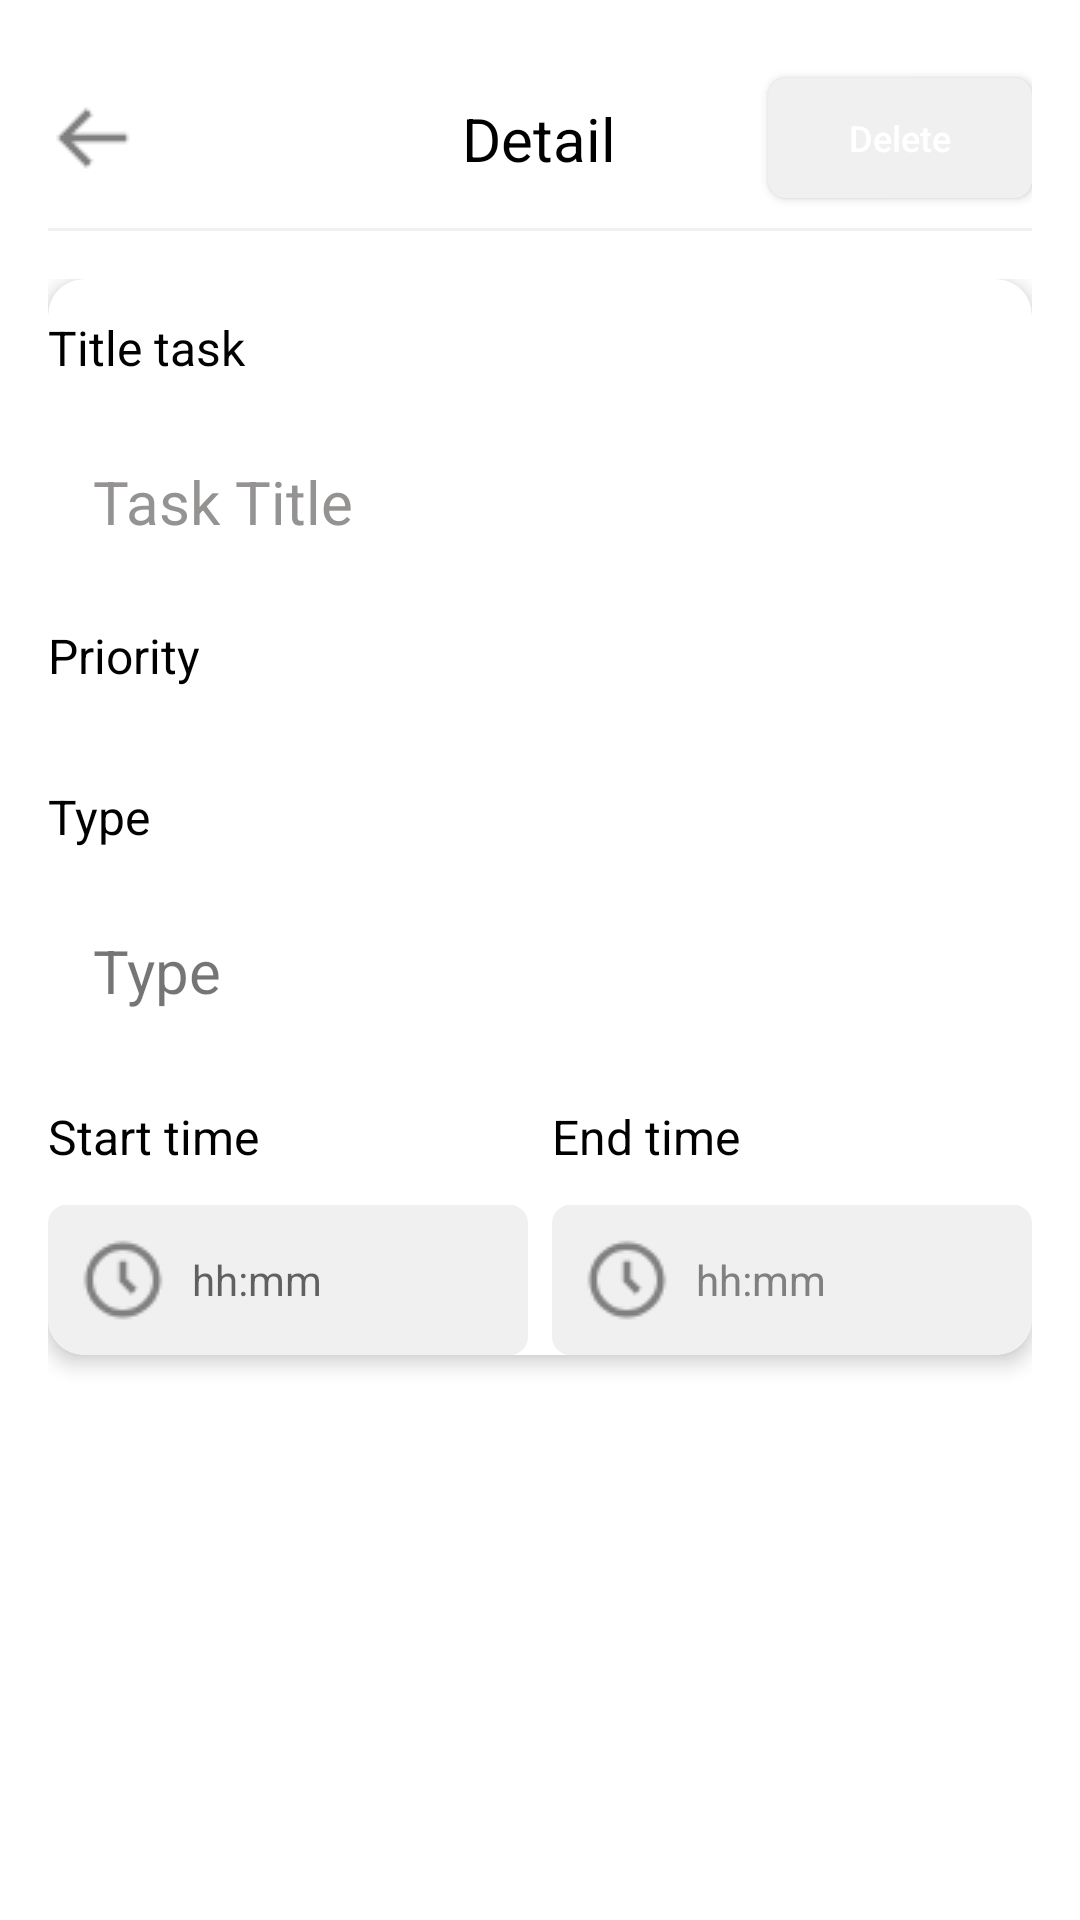

Android layout source for this screen:
<!-- AndroidManifest.xml: application theme Theme.ToTasks -->
<!-- res/layout/activity_task_details.xml -->
<?xml version="1.0" encoding="utf-8"?>
<androidx.constraintlayout.widget.ConstraintLayout xmlns:android="http://schemas.android.com/apk/res/android"
    xmlns:app="http://schemas.android.com/apk/res-auto"
    xmlns:tools="http://schemas.android.com/tools"
    android:id="@+id/main"
    android:layout_width="match_parent"
    android:layout_height="match_parent"
    android:background="@drawable/rounded_corner_background"
    tools:context=".ui.activities.TaskDetailsActivity"
    android:padding="16dp">

    <TextView
        android:id="@+id/toolbar_title"
        android:layout_width="wrap_content"
        android:layout_height="wrap_content"
        android:ellipsize="end"
        android:maxLines="1"
        android:text="Detail"
        android:textColor="@color/black"
        android:textSize="20sp"
        android:textStyle="normal"
        app:layout_constraintBottom_toTopOf="@+id/view"
        app:layout_constraintEnd_toStartOf="@+id/deleteTaskBtn"
        app:layout_constraintHorizontal_bias="0.68"
        app:layout_constraintStart_toEndOf="@+id/backButton"
        app:layout_constraintTop_toTopOf="@+id/toolbar" />

    <Button
        android:id="@+id/deleteTaskBtn"
        android:layout_width="wrap_content"
        android:layout_height="40dp"
        android:background="@drawable/rounded_border"
        android:text="Delete"
        android:textAllCaps="false"
        android:textColor="@color/white"
        android:textSize="12sp"
        app:layout_constraintBottom_toTopOf="@+id/view"
        app:layout_constraintEnd_toEndOf="@+id/toolbar"
        app:layout_constraintTop_toTopOf="@+id/toolbar" />

    <ImageButton
        android:id="@+id/backButton"
        android:layout_width="wrap_content"
        android:layout_height="wrap_content"
        android:src="@drawable/arrow_back"
        android:background="@android:color/transparent"
        app:layout_constraintBottom_toTopOf="@+id/view"
        app:layout_constraintStart_toStartOf="@+id/toolbar"
        app:layout_constraintTop_toTopOf="@+id/toolbar"
        app:tint="#808080"/>

    <androidx.appcompat.widget.Toolbar
        android:id="@+id/toolbar"
        android:layout_width="match_parent"
        android:layout_height="60dp"
        app:layout_constraintEnd_toEndOf="parent"
        app:layout_constraintHorizontal_bias="1.0"
        app:layout_constraintStart_toStartOf="parent"
        app:layout_constraintTop_toTopOf="parent" />

    <View
        android:id="@+id/view"
        android:layout_width="match_parent"
        android:layout_height="1dp"
        android:background="#F0F0F0"
        app:layout_constraintTop_toBottomOf="@+id/toolbar"
        tools:layout_editor_absoluteX="16dp" />

    <ScrollView
        android:layout_width="0dp"
        android:layout_height="0dp"
        android:layout_marginTop="16dp"
        app:layout_constraintTop_toBottomOf="@id/view"
        app:layout_constraintBottom_toBottomOf="parent"
        app:layout_constraintStart_toStartOf="parent"
        app:layout_constraintEnd_toEndOf="parent">

        <androidx.cardview.widget.CardView
            android:layout_width="match_parent"
            android:layout_height="wrap_content"
            app:cardCornerRadius="12dp"
            app:cardElevation="4dp"
            android:padding="16dp">

            <androidx.constraintlayout.widget.ConstraintLayout
                android:layout_width="match_parent"
                android:layout_height="wrap_content">

                <TextView
                    android:id="@+id/titleText"
                    android:layout_width="match_parent"
                    android:layout_height="wrap_content"
                    android:text="Title task"
                    android:textColor="#000000"
                    android:textSize="16sp"
                    app:layout_constraintStart_toStartOf="parent"
                    app:layout_constraintTop_toTopOf="parent"
                    android:paddingVertical="12dp"/>

                <TextView
                    android:id="@+id/taskTitleTxtView"
                    android:layout_width="0dp"
                    android:layout_height="wrap_content"
                    android:padding="15dp"
                    android:text="Task Title"
                    android:textColor="#959292"
                    android:textSize="20sp"
                    app:layout_constraintEnd_toStartOf="@+id/titleEditBtn"
                    app:layout_constraintStart_toStartOf="parent"
                    app:layout_constraintTop_toBottomOf="@+id/titleText" />

                <ImageView
                    android:id="@+id/titleEditBtn"
                    android:layout_width="36dp"
                    android:layout_height="36dp"
                    android:src="@drawable/ic_edit"
                    android:layout_marginRight="15dp"
                    app:layout_constraintEnd_toEndOf="parent"
                    app:layout_constraintTop_toTopOf="@id/taskTitleTxtView"
                    app:layout_constraintBottom_toBottomOf="@id/taskTitleTxtView" />

                <TextView
                    android:id="@+id/priorityText"
                    android:layout_width="match_parent"
                    android:layout_height="wrap_content"
                    android:text="Priority"
                    android:textColor="#000000"
                    android:textSize="16sp"
                    app:layout_constraintTop_toBottomOf="@+id/taskTitleTxtView"
                    tools:layout_editor_absoluteX="0dp"
                    android:paddingVertical="12dp"/>

                <LinearLayout
                    android:id="@+id/priorityStarsLayout"
                    android:layout_width="0dp"
                    android:layout_height="wrap_content"
                    android:orientation="horizontal"
                    android:layout_marginTop="8dp"
                    app:layout_constraintEnd_toStartOf="@+id/priorityEditBtn"
                    app:layout_constraintStart_toStartOf="parent"
                    app:layout_constraintTop_toBottomOf="@+id/priorityText" >
                </LinearLayout>

                <ImageView
                    android:id="@+id/priorityEditBtn"
                    android:layout_width="36dp"
                    android:layout_height="36dp"
                    android:src="@drawable/ic_edit"
                    android:layout_marginRight="15dp"
                    app:layout_constraintEnd_toEndOf="parent"
                    app:layout_constraintTop_toTopOf="@id/priorityStarsLayout"
                    app:layout_constraintBottom_toBottomOf="@id/priorityStarsLayout" />

                <TextView
                    android:id="@+id/typeText"
                    android:layout_width="match_parent"
                    android:layout_height="wrap_content"
                    android:text="Type"
                    android:textColor="#000000"
                    android:textSize="16sp"
                    android:paddingVertical="12dp"
                    app:layout_constraintTop_toBottomOf="@+id/priorityStarsLayout" />

                <TextView
                    android:id="@+id/taskTypeTxtView"
                    android:layout_width="0dp"
                    android:layout_height="wrap_content"
                    android:background="@drawable/rounded_corner_background"
                    android:padding="15dp"
                    android:text="Type"
                    android:textSize="20sp"
                    app:layout_constraintEnd_toStartOf="@+id/typeEditBtn"
                    app:layout_constraintStart_toStartOf="parent"
                    app:layout_constraintTop_toBottomOf="@+id/typeText" />
              
                <ImageView
                    android:id="@+id/typeEditBtn"
                    android:layout_width="36dp"
                    android:layout_height="36dp"
                    android:src="@drawable/ic_edit"
                    android:layout_marginRight="15dp"
                    app:layout_constraintEnd_toEndOf="parent"
                    app:layout_constraintTop_toTopOf="@id/taskTypeTxtView"
                    app:layout_constraintBottom_toBottomOf="@id/taskTypeTxtView" />

                <TextView
                    android:id="@+id/startTime"
                    android:layout_width="0dp"
                    android:layout_height="wrap_content"
                    android:text="Start time"
                    android:textColor="#000000"
                    android:textSize="16sp"
                    android:layout_marginTop="16dp"
                    app:layout_constraintEnd_toStartOf="@+id/endTime"
                    app:layout_constraintHorizontal_bias="0.0"
                    app:layout_constraintStart_toStartOf="parent"
                    app:layout_constraintTop_toBottomOf="@+id/taskTypeTxtView" />

                <EditText
                    android:id="@+id/taskStartTimeText"
                    android:layout_width="0dp"
                    android:layout_height="wrap_content"
                    android:layout_marginTop="12dp"
                    android:background="@drawable/rounded_border"
                    android:hint="hh:mm"
                    android:drawableStart="@drawable/time_five"
                    android:drawablePadding="8dp"

                    android:inputType="none"
                    android:focusable="false"

                    android:padding="10dp"
                    android:textSize="14sp"
                    app:layout_constraintEnd_toStartOf="@+id/taskEndTimeText"
                    app:layout_constraintHorizontal_bias="0.0"
                    app:layout_constraintStart_toStartOf="parent"
                    app:layout_constraintTop_toBottomOf="@+id/startTime" />

                <TextView
                    android:id="@+id/endTime"
                    android:layout_width="0dp"
                    android:layout_height="wrap_content"
                    android:layout_marginStart="8dp"
                    android:text="End time"
                    android:textColor="#000000"
                    android:textSize="16sp"
                    android:layout_marginTop="16sp"
                    app:layout_constraintEnd_toEndOf="parent"
                    app:layout_constraintStart_toEndOf="@+id/startTime"

                    app:layout_constraintTop_toBottomOf="@+id/taskTypeTxtView" />

                <EditText
                    android:id="@+id/taskEndTimeText"
                    android:layout_width="0dp"
                    android:layout_height="wrap_content"
                    android:layout_marginStart="8dp"
                    android:layout_marginTop="12dp"
                    android:background="@drawable/rounded_border"
                    android:drawableStart="@drawable/time_five"
                    android:drawablePadding="8dp"
                    android:hint="hh:mm"

                    android:inputType="none"
                    android:focusable="false"

                    android:padding="10dp"
                    android:textColorHint="#808080"
                    android:textSize="14sp"
                    android:gravity="center_vertical"
                    app:layout_constraintEnd_toEndOf="parent"
                    app:layout_constraintStart_toEndOf="@+id/taskStartTimeText"
                    app:layout_constraintTop_toBottomOf="@+id/endTime"/>
            </androidx.constraintlayout.widget.ConstraintLayout>
        </androidx.cardview.widget.CardView>
    </ScrollView>
</androidx.constraintlayout.widget.ConstraintLayout>
<!-- resources referenced by this layout -->
<resources>
  <color name="black">#FF000000</color>
  <color name="white">#FFFFFFFF</color>
  <!-- drawable arrow_back: png bitmap (drawable, 351 bytes) -->
  <!-- drawable rounded_border (drawable) -->
  <?xml version="1.0" encoding="utf-8"?>
  <shape xmlns:android="http://schemas.android.com/apk/res/android">
      <solid android:color="#F0F0F0"/>
      <corners android:radius="6dp"/> 
  </shape>
  <!-- drawable time_five: png bitmap (drawable, 1129 bytes) -->
  <style name="Theme.ToTasks" parent="Base.Theme.ToTasks" />
  <style name="Base.Theme.ToTasks" parent="Theme.MaterialComponents.Light.NoActionBar">
          <item name="colorPrimary">@color/button_background_color</item>
          <item name="colorPrimaryVariant">@color/button_background_color</item> 
          <item name="colorSecondary">@color/colorAccent</item> 
          <item name="windowActionModeOverlay">true</item>
          <item name="android:actionModeBackground">@color/black</item>
      </style>
  <color name="button_background_color">#2196F3</color>
  <color name="colorAccent">#03DAC5</color>
</resources>
